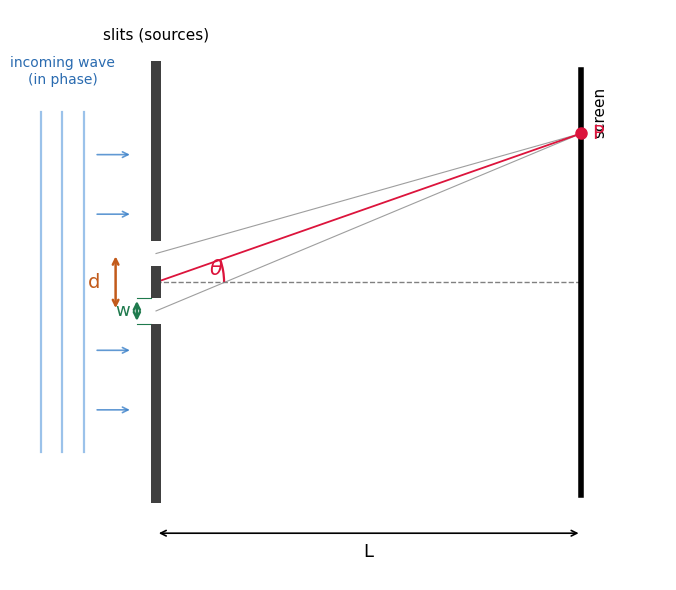
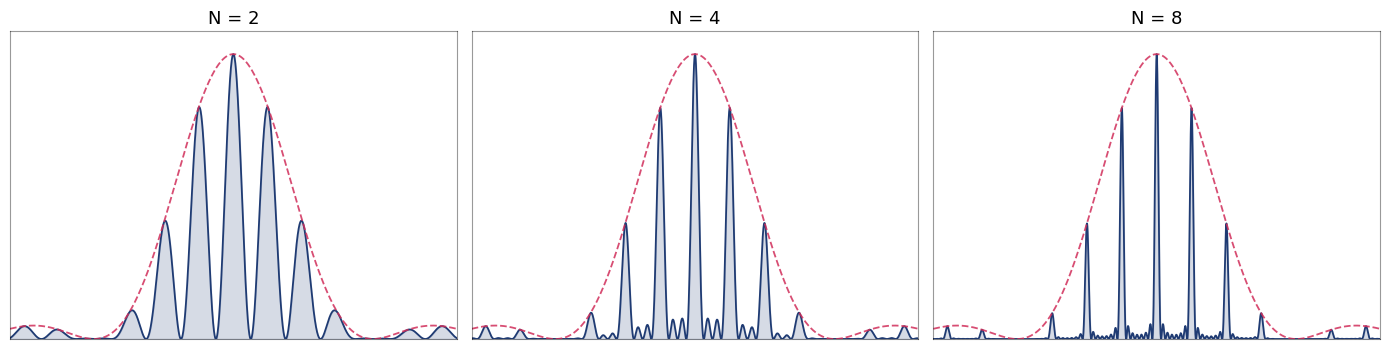
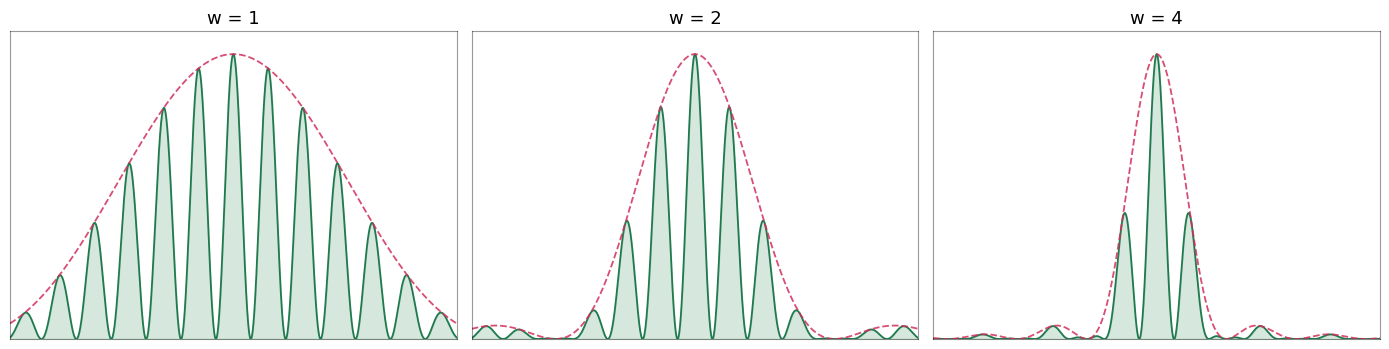
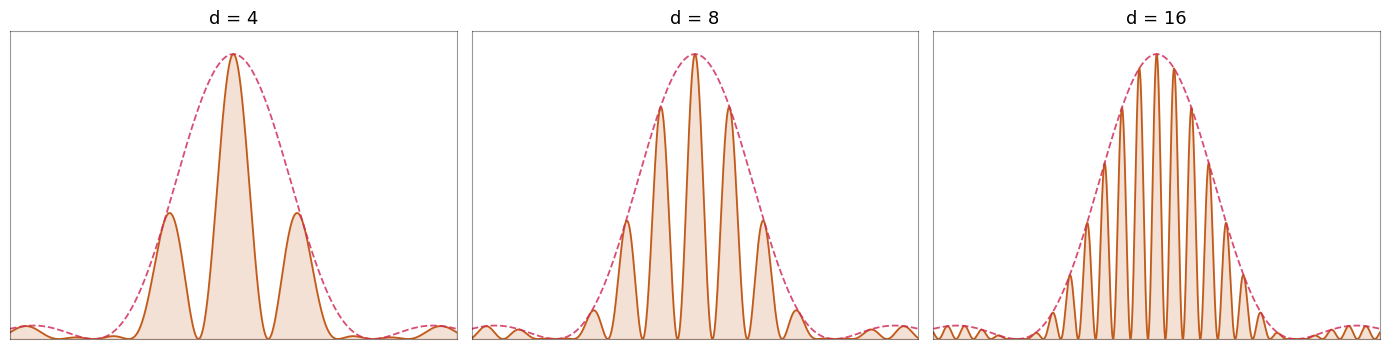
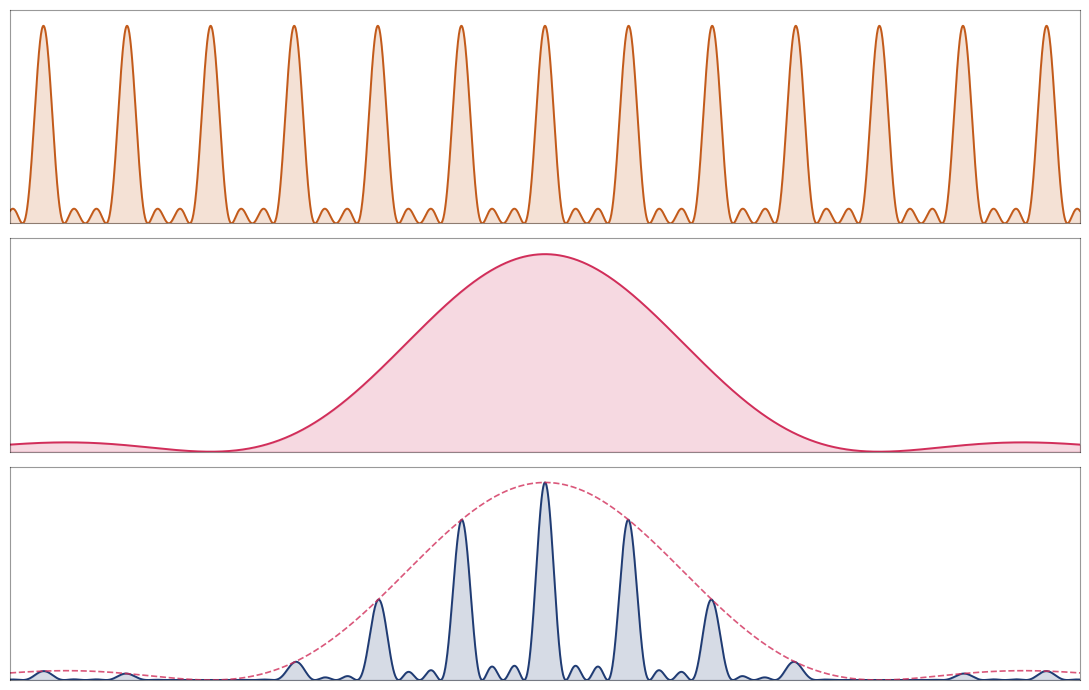

Generate these figures, in order, with matplotlib:
"""
================================================================
이중슬릿 / 회절격자 종합 정리 (영어 발표용 - 글 최소화)
================================================================

밝기 = | sin(N·φ/2) / (N·sin(φ/2)) |^2  ×  | sinc(β/2) |^2
        └── 간섭 인자 : N, d 담당 ──┘        └ 회절 인자 : w 담당 ┘
    φ = 2π d sinθ / λ ,   β = 2π w sinθ / λ

세 요소는 독립:
    N → 봉우리 날카로움(부극대 N-2개)  |  w → 회절 포락선 너비  |  d → 봉우리 간격

생성 파일 (글자 없는 깨끗한 그림, 텍스트는 발표에서 직접 추가):
    00_setup.png       - 실험 상황 2D 개념도
    01_sweep_N.png     - 광원 개수만 변화
    02_sweep_w.png     - 슬릿 폭만 변화
    03_sweep_d.png     - 광원 간격만 변화
    04_decompose.png   - 밝기 = 간섭 × 회절 분해
"""

import numpy as np
import matplotlib.pyplot as plt
from matplotlib.patches import Rectangle, Arc

plt.rcParams["font.family"] = "AppleGothic"
plt.rcParams["axes.unicode_minus"] = False

# ---------------- 공통 파라미터 ----------------
LAM = 0.5                        # 파장 λ
BASE = dict(N=4, d=8.0, w=2.0)   # 기준값 (한 요소만 바꿀 때 나머지는 이 값 고정)
U = np.linspace(-0.4, 0.4, 60000)   # u = sinθ

COL = {"N": "#1f3b73", "w": "#1f7a4d", "d": "#c25a1a"}
ENVCOL = "#d12e5a"


# ---------------- 물리 계산 ----------------
def envelope(w):
    return np.sinc(w * U / LAM) ** 2


def pattern(N, d, w):
    phi = 2 * np.pi * d * U / LAM
    den = np.sin(phi / 2)
    grating = np.where(np.abs(den) < 1e-9, N**2, (np.sin(N * phi / 2) / den) ** 2) / N**2
    return grating * envelope(w)


def draw_panel(ax, N, d, w, color):
    I = pattern(N, d, w)
    ax.plot(U, I, color=color, lw=1.3)
    ax.fill_between(U, 0, I, color=color, alpha=0.18)
    ax.plot(U, envelope(w), "--", color=ENVCOL, lw=1.3, alpha=0.85)
    ax.set_ylim(0, 1.08)
    ax.set_xlim(U.min(), U.max())
    ax.set_xticks([])
    ax.set_yticks([])
    for s in ax.spines.values():
        s.set_alpha(0.4)


# ================================================================
# 0. 실험 상황 2D 개념도 (셋업)
# ================================================================
def setup_figure(fname):
    fig, ax = plt.subplots(figsize=(11, 6))

    L = 10.0          # 슬릿면 -> 스크린 거리
    yP = 3.5          # 스크린 위 관찰점 높이
    theta = np.arctan2(yP, L)
    dir_ = np.array([np.cos(theta), np.sin(theta)])

    # 슬릿 (광원) — 원점 근처 2개
    N, dsp, wsp = 2, 1.35, 0.6
    centers = dsp * (np.arange(N) - (N - 1) / 2)
    ybar = 5.2

    # 장벽 (슬릿 사이 불투명 부분)
    edges = [-ybar]
    for c in centers:
        edges += [c - wsp / 2, c + wsp / 2]
    edges += [ybar]
    for i in range(0, len(edges), 2):
        y0, y1 = edges[i], edges[i + 1]
        ax.add_patch(Rectangle((-0.12, y0), 0.24, y1 - y0,
                               facecolor="0.25", edgecolor="none", zorder=3))

    # 들어오는 평면파 (같은 위상)
    for xw in [-2.7, -2.2, -1.7]:
        ax.plot([xw, xw], [-4, 4], color="#4a90d9", lw=1.6, alpha=0.55)
    for yw in [-3, -1.6, 1.6, 3]:
        ax.annotate("", xy=(-0.55, yw), xytext=(-1.45, yw),
                    arrowprops=dict(arrowstyle="->", color="#3a80c9", lw=1.2, alpha=0.8))
    ax.text(-2.2, 4.6, "incoming wave\n(in phase)", ha="center", va="bottom",
            fontsize=10, color="#2a6bb0")

    # 슬릿 -> 관찰점 P 로 가는 광선
    for c in centers:
        ax.plot([0, L], [c, yP], color="0.62", lw=0.8, zorder=1)

    # 중심축(점선) + P 로 가는 기준선(빨강) + 각도 θ
    ax.plot([0, L], [0, 0], "--", color="0.5", lw=1)
    ax.plot([0, L], [0, yP], color="crimson", lw=1.3, zorder=2)
    ax.add_patch(Arc((0, 0), 3.2, 3.2, angle=0, theta1=0,
                     theta2=np.degrees(theta), color="crimson", lw=1.6))
    ax.text(1.25, 0.16, r"$\theta$", fontsize=15, color="crimson")

    # 스크린
    ax.plot([L, L], [-5, 5], color="black", lw=4)
    ax.text(L + 0.25, 4.6, "screen", rotation=90, va="top", ha="left", fontsize=11)
    ax.plot(L, yP, "o", color="crimson", ms=8, zorder=4)
    ax.text(L + 0.25, yP, "P", fontsize=14, color="crimson", va="center")

    # 거리 L
    ax.annotate("", xy=(L, -5.9), xytext=(0, -5.9),
                arrowprops=dict(arrowstyle="<->", color="black", lw=1.2))
    ax.text(L / 2, -6.45, "L", ha="center", fontsize=13)

    # 간격 d (위 두 슬릿 중심 사이)
    ct, ct2 = centers[-1], centers[-2]
    xbr = -0.95
    ax.annotate("", xy=(xbr, ct), xytext=(xbr, ct2),
                arrowprops=dict(arrowstyle="<->", color=COL["d"], lw=1.8))
    ax.text(xbr - 0.35, (ct + ct2) / 2, "d", ha="right", va="center",
            fontsize=14, color=COL["d"])

    # 폭 w (맨 아래 슬릿) — 왼쪽 틈 옆 세로 화살표 (광선과 안 겹치게)
    cb, xbw = centers[0], -0.45
    ax.annotate("", xy=(xbw, cb - wsp / 2), xytext=(xbw, cb + wsp / 2),
                arrowprops=dict(arrowstyle="<->", color=COL["w"], lw=1.8,
                                mutation_scale=11))
    ax.plot([-0.12, xbw], [cb - wsp / 2] * 2, color=COL["w"], lw=0.8)
    ax.plot([-0.12, xbw], [cb + wsp / 2] * 2, color=COL["w"], lw=0.8)
    ax.text(xbw - 0.16, cb, "w", ha="right", va="center", fontsize=13, color=COL["w"])

    ax.text(0, 5.7, "slits (sources)", ha="center", fontsize=11)

    ax.set_xlim(-3.3, 12)
    ax.set_ylim(-7, 6.4)
    ax.set_aspect("equal")
    ax.axis("off")
    plt.tight_layout()
    plt.savefig(fname, dpi=150, bbox_inches="tight")
    plt.close(fig)
    print(f"저장: {fname}")


setup_figure("00_setup.png")


# ================================================================
# 1~3. 요소별 실험 (글자 없이 값 표시만)
# ================================================================
def sweep_figure(fname, key, values, base=None):
    fig, axes = plt.subplots(1, 3, figsize=(14, 3.6), sharex=True, sharey=True)
    for ax, val in zip(axes, values):
        p = dict(base if base is not None else BASE)
        p[key] = val
        draw_panel(ax, p["N"], p["d"], p["w"], COL[key])
        ax.set_title(f"{key} = {val:g}", fontsize=13)
    plt.tight_layout()
    plt.savefig(fname, dpi=140, bbox_inches="tight")
    plt.close(fig)
    print(f"저장: {fname}")


sweep_figure("01_sweep_N.png", "N", [2, 4, 8])
sweep_figure("02_sweep_w.png", "w", [1, 2, 4], base={**BASE, "N": 2})
sweep_figure("03_sweep_d.png", "d", [4, 8, 16], base={**BASE, "N": 2})


# ================================================================
# 4. 분해 그림 (글자 없이)
# ================================================================
def decompose_figure(fname):
    N, d, w = BASE["N"], BASE["d"], BASE["w"]
    phi = 2 * np.pi * d * U / LAM
    den = np.sin(phi / 2)
    grating = np.where(np.abs(den) < 1e-9, N**2, (np.sin(N * phi / 2) / den) ** 2) / N**2
    env = envelope(w)
    total = grating * env

    fig, axes = plt.subplots(3, 1, figsize=(11, 7), sharex=True)
    series = [(grating, COL["d"], None),
              (env, ENVCOL, None),
              (total, COL["N"], env)]
    for ax, (y, c, dashed) in zip(axes, series):
        ax.plot(U, y, color=c, lw=1.4)
        ax.fill_between(U, 0, y, color=c, alpha=0.18)
        if dashed is not None:
            ax.plot(U, dashed, "--", color=ENVCOL, lw=1.2, alpha=0.8)
        ax.set_ylim(0, 1.08)
        ax.set_xlim(U.min(), U.max())
        ax.set_xticks([])
        ax.set_yticks([])
        for s in ax.spines.values():
            s.set_alpha(0.4)
    plt.tight_layout()
    plt.savefig(fname, dpi=140, bbox_inches="tight")
    plt.close(fig)
    print(f"저장: {fname}")


decompose_figure("04_decompose.png")

print("\n완료! 생성 파일: 00_setup, 01_sweep_N, 02_sweep_w, 03_sweep_d, 04_decompose (.png)")
